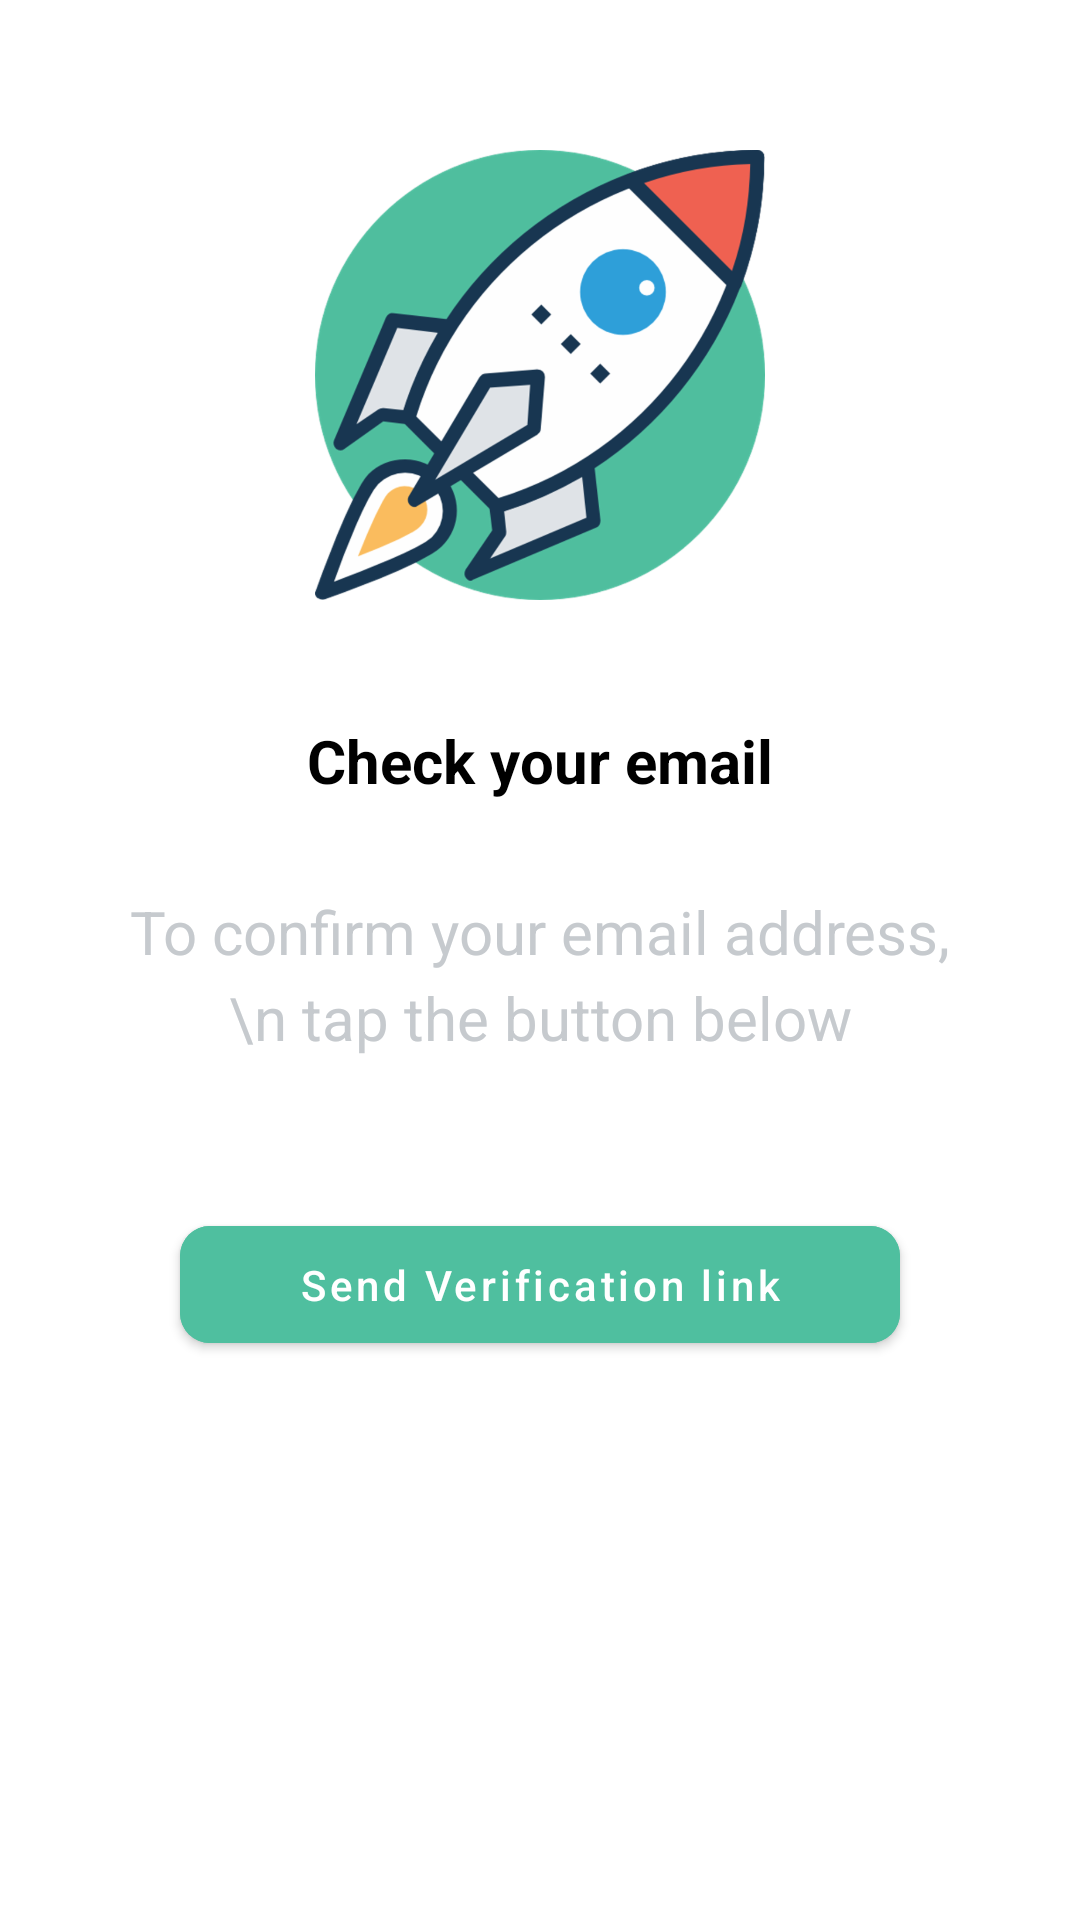

This screen was rendered from an Android layout file. Write that file and the resources it references.
<!-- AndroidManifest.xml: application theme Theme.YourTask -->
<!-- res/layout/activity_email_verification.xml -->
<?xml version="1.0" encoding="utf-8"?>
<androidx.constraintlayout.widget.ConstraintLayout xmlns:android="http://schemas.android.com/apk/res/android"
    xmlns:app="http://schemas.android.com/apk/res-auto"
    xmlns:tools="http://schemas.android.com/tools"
    android:layout_width="match_parent"
    android:layout_height="match_parent"
    tools:context=".EmailVerificationActivity">


    <ImageView
        android:id="@+id/imageView2"
        android:layout_width="150dp"
        android:layout_height="150dp"
        android:layout_marginStart="50dp"
        android:layout_marginLeft="50dp"
        android:layout_marginTop="50dp"
        android:layout_marginEnd="50dp"
        android:layout_marginRight="50dp"
        android:src="@drawable/rocket_launch"
        app:layout_constraintEnd_toEndOf="parent"
        app:layout_constraintStart_toStartOf="parent"
        app:layout_constraintTop_toTopOf="parent" />


    <TextView
        android:id="@+id/textView2"
        android:layout_width="wrap_content"
        android:layout_height="wrap_content"
        android:layout_marginTop="40dp"
        android:text="Check your email"
        android:textColor="@color/black"
        android:textSize="20sp"
        android:textStyle="bold"
        app:layout_constraintEnd_toEndOf="parent"
        app:layout_constraintStart_toStartOf="parent"
        app:layout_constraintTop_toBottomOf="@+id/imageView2" />

    <TextView
        android:id="@+id/verify_text"
        android:layout_width="match_parent"
        android:layout_height="wrap_content"
        android:layout_marginStart="40dp"
        android:layout_marginLeft="40dp"
        android:layout_marginTop="30dp"
        android:layout_marginEnd="40dp"
        android:layout_marginRight="40dp"
        android:gravity="center"
        android:lineSpacingExtra="5dp"
        android:text="To confirm your email address,\n tap the button below"
        android:textSize="20sp"
        android:textColor="@color/grey"
        app:layout_constraintEnd_toEndOf="parent"
        app:layout_constraintStart_toStartOf="parent"
        app:layout_constraintTop_toBottomOf="@+id/textView2" />

    <com.google.android.material.button.MaterialButton
        android:id="@+id/verification_button"
        android:layout_width="0dp"
        android:layout_height="wrap_content"
       android:backgroundTint="#4fbf9f"
        android:layout_marginStart="20dp"
        android:layout_marginLeft="20dp"
        android:layout_marginTop="50dp"
        android:layout_marginEnd="20dp"
        android:layout_marginRight="20dp"
        android:padding="10dp"
        android:text="Send Verification link"
        android:textAllCaps="false"
        app:cornerRadius="10dp"
        app:layout_constraintEnd_toEndOf="@+id/verify_text"
        app:layout_constraintStart_toStartOf="@+id/verify_text"
        app:layout_constraintTop_toBottomOf="@+id/verify_text" />




</androidx.constraintlayout.widget.ConstraintLayout>
<!-- resources referenced by this layout -->
<resources>
  <color name="black">#FF000000</color>
  <color name="grey">#c6cace</color>
  <!-- drawable rocket_launch: png bitmap (drawable-hdpi, 55156 bytes) -->
  <style name="Theme.YourTask" parent="Theme.MaterialComponents.DayNight.NoActionBar">
          
          <item name="colorPrimary">@color/purple_500</item>
          <item name="colorPrimaryVariant">@color/purple_700</item>
          <item name="colorOnPrimary">@color/white</item>
          
          <item name="colorSecondary">@color/teal_200</item>
          <item name="colorSecondaryVariant">@color/teal_700</item>
          <item name="colorOnSecondary">@color/black</item>
          
          <item name="android:statusBarColor" tools:targetApi="l">?attr/colorPrimaryVariant</item>
          
          <item name="android:forceDarkAllowed" tools:targetApi="q">false</item>
      </style>
  <color name="purple_500">#FF6200EE</color>
  <color name="purple_700">#FF3700B3</color>
  <color name="white">#FFFFFFFF</color>
  <color name="teal_200">#FF03DAC5</color>
  <color name="teal_700">#FF018786</color>
</resources>
